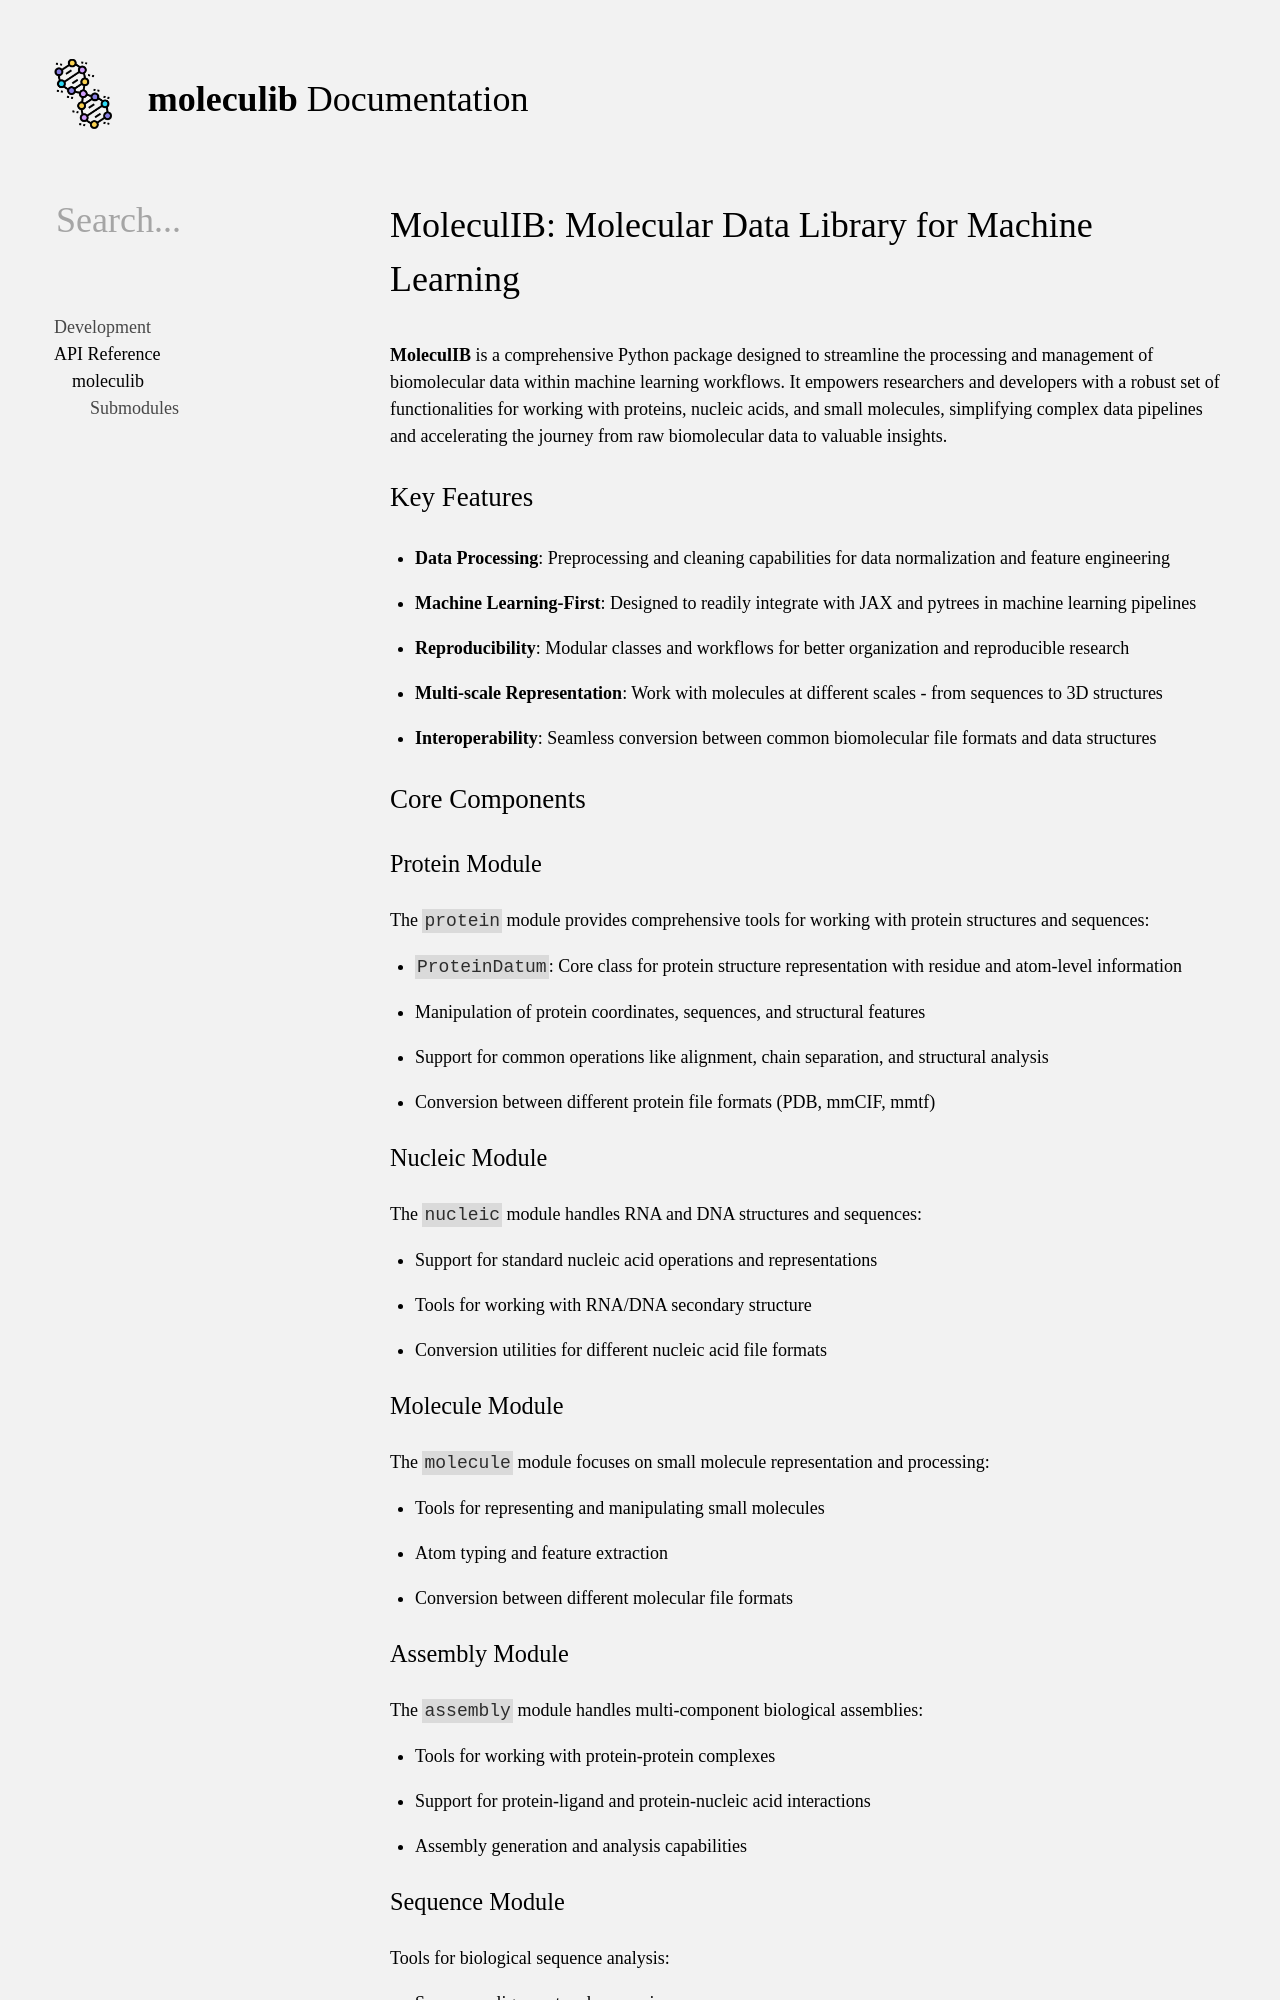

repository: molecularmachines/moleculib · page: index.html · generator: sphinx

MoleculIB: Molecular Data Library for Machine Learning
======================================================

**MoleculIB** is a comprehensive Python package designed to streamline the processing and management of biomolecular data within machine learning workflows. It empowers researchers and developers with a robust set of functionalities for working with proteins, nucleic acids, and small molecules, simplifying complex data pipelines and accelerating the journey from raw biomolecular data to valuable insights.

Key Features
-----------

* **Data Processing**: Preprocessing and cleaning capabilities for data normalization and feature engineering
* **Machine Learning-First**: Designed to readily integrate with JAX and pytrees in machine learning pipelines
* **Reproducibility**: Modular classes and workflows for better organization and reproducible research
* **Multi-scale Representation**: Work with molecules at different scales - from sequences to 3D structures
* **Interoperability**: Seamless conversion between common biomolecular file formats and data structures

Core Components
-------------

Protein Module
~~~~~~~~~~~~~

The ``protein`` module provides comprehensive tools for working with protein structures and sequences:

* ``ProteinDatum``: Core class for protein structure representation with residue and atom-level information
* Manipulation of protein coordinates, sequences, and structural features
* Support for common operations like alignment, chain separation, and structural analysis
* Conversion between different protein file formats (PDB, mmCIF, mmtf)

Nucleic Module
~~~~~~~~~~~~

The ``nucleic`` module handles RNA and DNA structures and sequences:

* Support for standard nucleic acid operations and representations
* Tools for working with RNA/DNA secondary structure
* Conversion utilities for different nucleic acid file formats

Molecule Module
~~~~~~~~~~~~~

The ``molecule`` module focuses on small molecule representation and processing:
